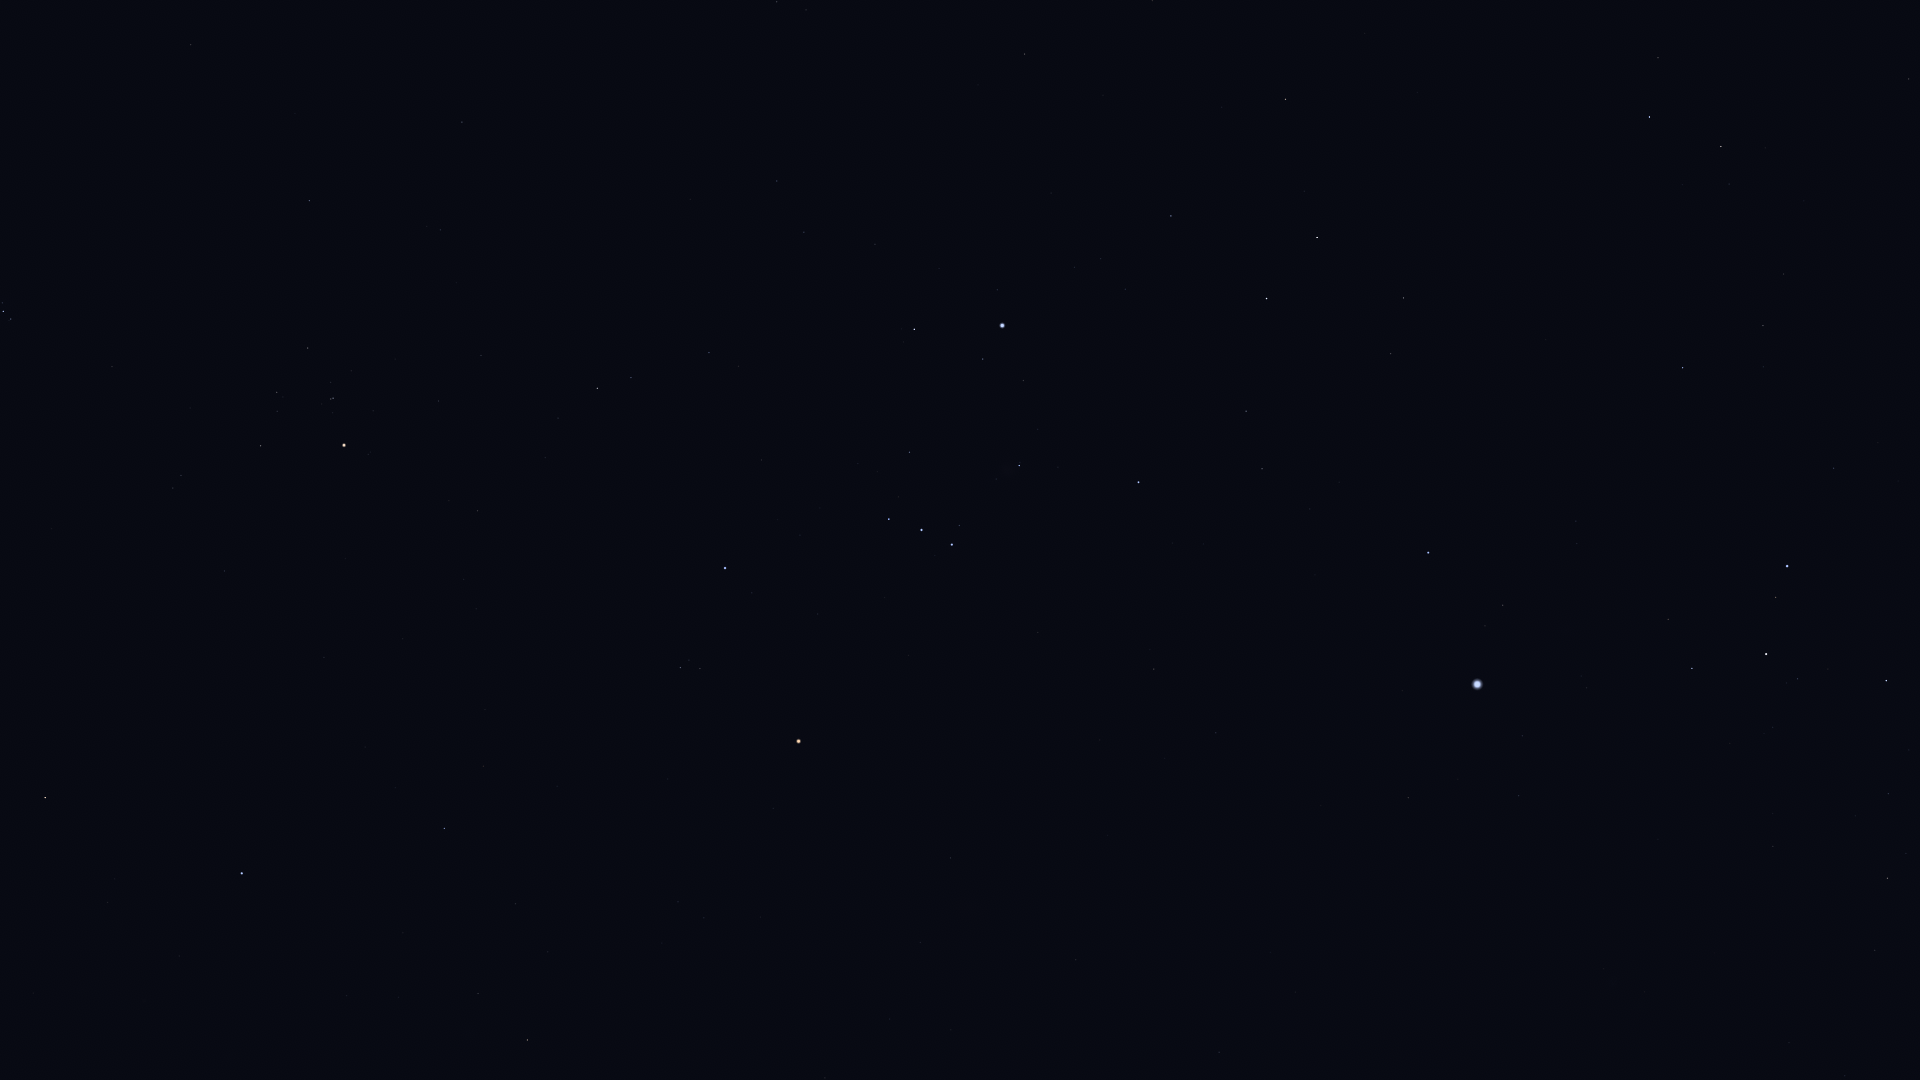

The file beside this chart, header and first rows:
Star_ID, Name, X, Y
17608, Merope, 2, 303
17702, Alcyone, 3, 311
17851, Pleione, 9, 320
18724, HIP 18724, 309, 200
19587, Beid, 777, 2
19849, Keid, 806, 10
20205, Prima Hyadum, 308, 348
20455, Secunda Hyadum, 277, 392
20648, HIP 20648, 277, 411
20889, Ain, 261, 446
20894, Chamukuy, 333, 398
21109, Hoggar, 588, 257
21421, Aldebaran, 344, 445
21444, HIP 21444, 777, 181
21594, Sceptrum, 1024, 54
21881, HIP 21881, 224, 571
22109, HIP 22109, 804, 232
22449, Tabit, 597, 388
22701, HIP 22701, 875, 244
22730, HIP 22730, 705, 349
23015, Hassaleh, 45, 797
23685, HIP 23685, 1285, 99
23875, Cursa, 914, 329
24244, HIP 24244, 1074, 267
24305, HIP 24305, 1171, 216
24327, HIP 24327, 1101, 259
24436, Rigel, 1002, 325
24845, HIP 24845, 1125, 289
24873, HIP 24873, 1108, 302
25336, Bellatrix, 725, 568
25428, Elnath, 242, 873
25606, Nihal, 1317, 237
25859, HIP 25859, 1658, 58
25930, Mintaka, 889, 519
25985, Arneb, 1266, 298
26207, Meissa, 680, 667
26241, Hatysa, 1019, 465
26311, Alnilam, 921, 530
26451, Tianguan, 444, 828
26634, Phact, 1649, 117
26727, Alnitak, 952, 544
27288, HIP 27288, 1246, 411
27366, Saiph, 1138, 482
27628, Wazn, 1721, 146
27913, HIP 27913, 515, 904
27989, Betelgeuse, 798, 741
28103, HIP 28103, 1262, 469
28199, HIP 28199, 1729, 184
28328, HIP 28328, 1909, 79
28614, HIP 28614, 773, 808
28716, HIP 28716, 548, 952
28734, HIP 28734, 478, 993
28910, HIP 28910, 1310, 509
29034, Elkurud, 1804, 201
29038, HIP 29038, 678, 902
29426, HIP 29426, 704, 918
29434, HIP 29434, 662, 943
29550, Amadioha, 1658, 338
29651, HIP 29651, 1154, 669
29655, HIP 29655, 527, 1040
... 27 more rows
